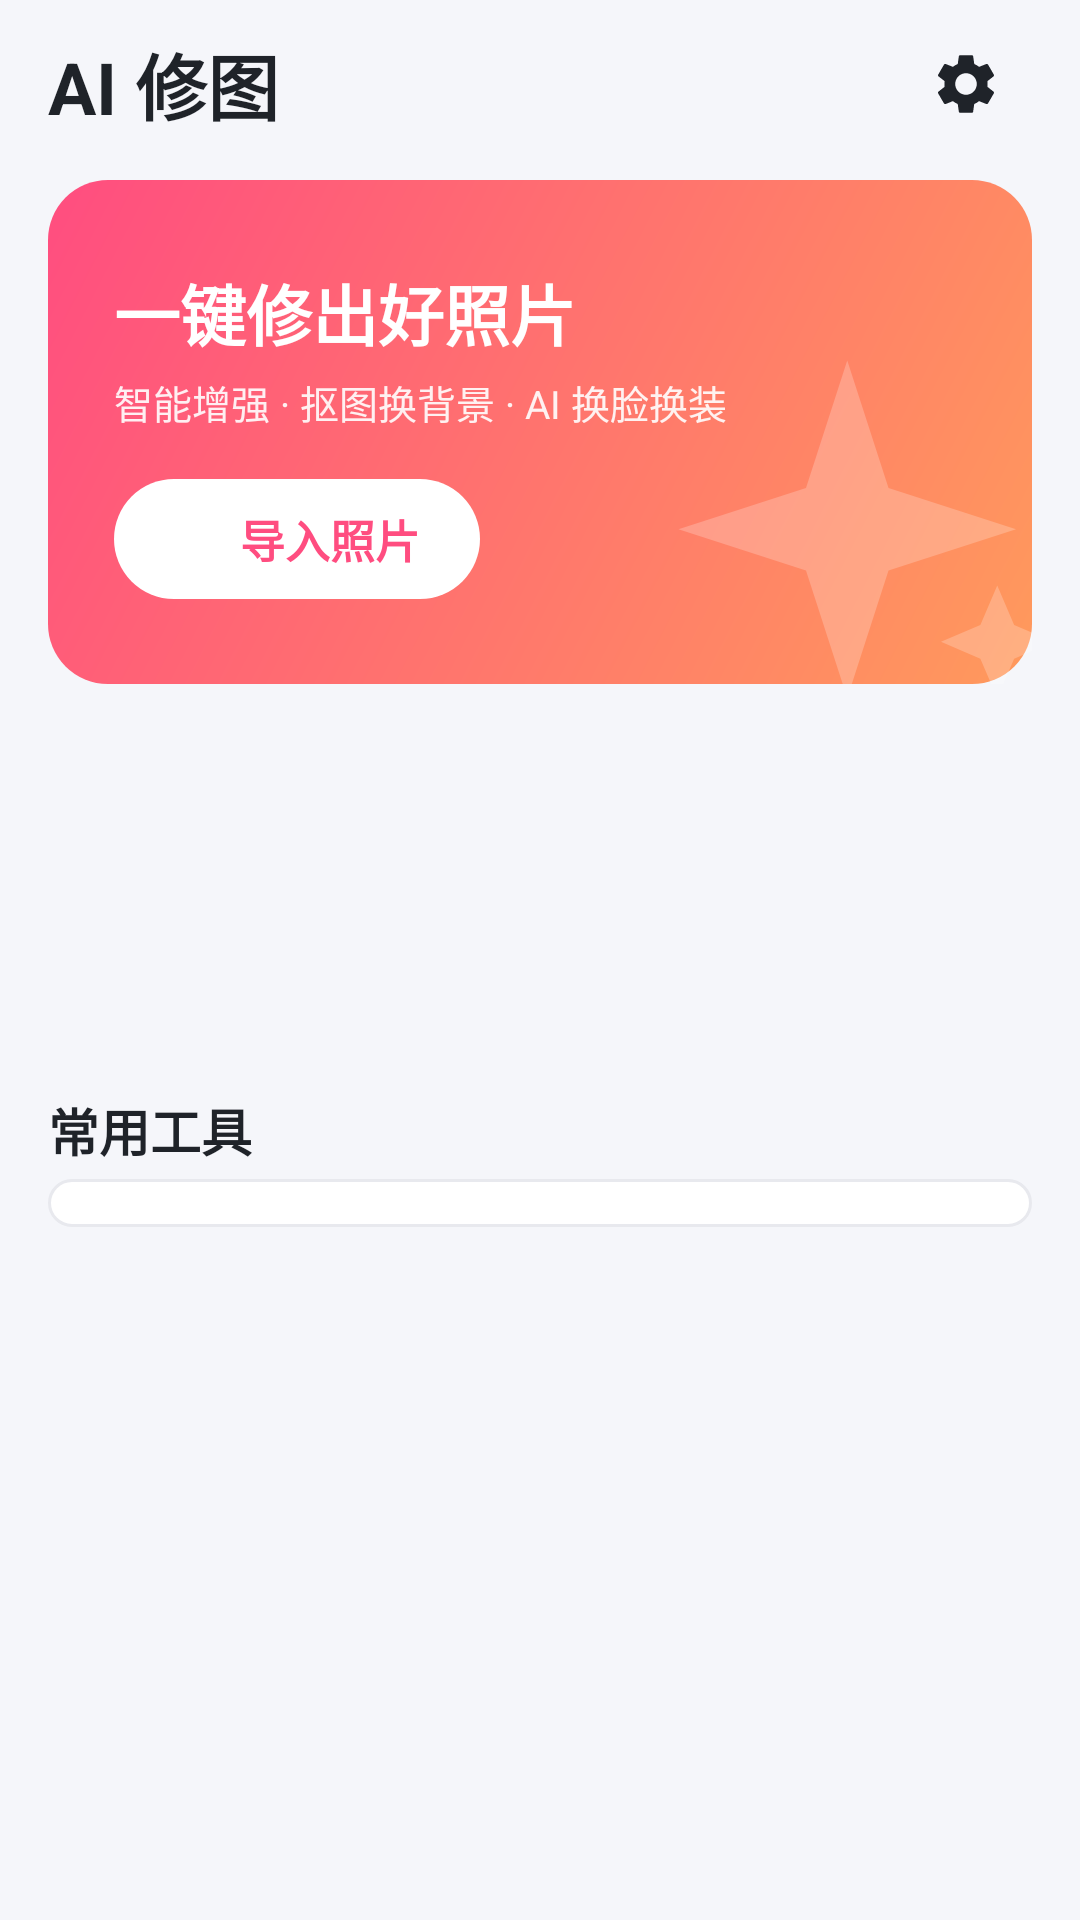

Reconstruct the res/layout file that produces this screen, plus the resources it refers to.
<!-- AndroidManifest.xml: application theme Theme.AiPhoto -->
<!-- res/layout/activity_main.xml -->
<?xml version="1.0" encoding="utf-8"?>
<ScrollView xmlns:android="http://schemas.android.com/apk/res/android"
    xmlns:app="http://schemas.android.com/apk/res-auto"
    android:id="@+id/root"
    android:layout_width="match_parent"
    android:layout_height="match_parent"
    android:fillViewport="true">

    <LinearLayout
        android:layout_width="match_parent"
        android:layout_height="wrap_content"
        android:orientation="vertical"
        android:paddingHorizontal="16dp"
        android:paddingBottom="24dp">

        <LinearLayout
            android:layout_width="match_parent"
            android:layout_height="56dp"
            android:gravity="center_vertical">

            <TextView
                android:layout_width="0dp"
                android:layout_height="wrap_content"
                android:layout_weight="1"
                android:text="AI 修图"
                android:textColor="@color/text"
                android:textSize="24sp"
                android:textStyle="bold" />

            <ImageButton
                android:id="@+id/settings"
                android:layout_width="44dp"
                android:layout_height="44dp"
                android:background="?attr/selectableItemBackgroundBorderless"
                android:contentDescription="设置"
                android:src="@drawable/ic_settings" />
        </LinearLayout>

        
        <FrameLayout
            android:id="@+id/pick"
            android:layout_width="match_parent"
            android:layout_height="168dp"
            android:layout_marginTop="4dp"
            android:background="@drawable/bg_hero"
            android:clickable="true"
            android:focusable="true"
            android:foreground="?attr/selectableItemBackground">

            <ImageView
                android:layout_width="150dp"
                android:layout_height="150dp"
                android:layout_gravity="end|bottom"
                android:layout_marginEnd="-20dp"
                android:layout_marginBottom="-30dp"
                android:alpha="0.22"
                android:src="@drawable/ic_sparkle"
                app:tint="#FFFFFF" />

            <LinearLayout
                android:layout_width="wrap_content"
                android:layout_height="wrap_content"
                android:layout_gravity="center_vertical"
                android:orientation="vertical"
                android:paddingHorizontal="22dp">

                <TextView
                    android:layout_width="wrap_content"
                    android:layout_height="wrap_content"
                    android:text="一键修出好照片"
                    android:textColor="#FFFFFF"
                    android:textSize="22sp"
                    android:textStyle="bold" />

                <TextView
                    android:layout_width="wrap_content"
                    android:layout_height="wrap_content"
                    android:layout_marginTop="4dp"
                    android:text="智能增强 · 抠图换背景 · AI 换脸换装"
                    android:textColor="#E6FFFFFF"
                    android:textSize="13sp" />

                <LinearLayout
                    android:layout_width="wrap_content"
                    android:layout_height="40dp"
                    android:layout_marginTop="16dp"
                    android:background="@drawable/bg_white_pill"
                    android:gravity="center"
                    android:paddingHorizontal="20dp">

                    <ImageView
                        android:layout_width="18dp"
                        android:layout_height="18dp"
                        android:src="@drawable/ic_add"
                        app:tint="@color/accent" />

                    <TextView
                        android:layout_width="wrap_content"
                        android:layout_height="wrap_content"
                        android:layout_marginStart="4dp"
                        android:text="导入照片"
                        android:textColor="@color/accent"
                        android:textSize="15sp"
                        android:textStyle="bold" />
                </LinearLayout>
            </LinearLayout>
        </FrameLayout>

        
        <LinearLayout
            android:id="@+id/promos"
            android:layout_width="match_parent"
            android:layout_height="104dp"
            android:layout_marginTop="12dp" />

        <TextView
            android:layout_width="wrap_content"
            android:layout_height="wrap_content"
            android:layout_marginTop="20dp"
            android:layout_marginBottom="4dp"
            android:text="常用工具"
            android:textColor="@color/text"
            android:textSize="17sp"
            android:textStyle="bold" />

        <GridLayout
            android:id="@+id/tiles"
            android:layout_width="match_parent"
            android:layout_height="wrap_content"
            android:background="@drawable/bg_card"
            android:columnCount="5"
            android:paddingVertical="8dp" />

        <TextView
            android:id="@+id/footer"
            android:layout_width="match_parent"
            android:layout_height="wrap_content"
            android:layout_marginTop="24dp"
            android:gravity="center"
            android:textColor="@color/text2"
            android:textSize="12sp" />
    </LinearLayout>
</ScrollView>
<!-- resources referenced by this layout -->
<resources>
  <color name="accent">#FF4D80</color>
  <color name="text">#1F2329</color>
  <color name="text2">#8A8F99</color>
  <!-- drawable bg_card (drawable) -->
  <shape xmlns:android="http://schemas.android.com/apk/res/android">
      <solid android:color="@color/surface" />
      <corners android:radius="20dp" />
      <stroke android:width="1dp" android:color="@color/line" />
  </shape>
  <!-- drawable bg_hero (drawable) -->
  <shape xmlns:android="http://schemas.android.com/apk/res/android">
      <gradient android:angle="315" android:startColor="#FF4D80" android:endColor="#FF9A5C" />
      <corners android:radius="20dp" />
  </shape>
  <!-- drawable bg_white_pill (drawable) -->
  <shape xmlns:android="http://schemas.android.com/apk/res/android">
      <solid android:color="#FFFFFF" />
      <corners android:radius="999dp" />
  </shape>
  <!-- drawable ic_settings (drawable) -->
  <vector xmlns:android="http://schemas.android.com/apk/res/android" android:width="24dp" android:height="24dp" android:viewportWidth="24" android:viewportHeight="24" android:tint="?attr/colorOnSurface">
      <path android:fillColor="@android:color/white" android:pathData="M19.14,12.94c0.04,-0.3 0.06,-0.61 0.06,-0.94c0,-0.32 -0.02,-0.64 -0.07,-0.94l2.03,-1.58c0.18,-0.14 0.23,-0.41 0.12,-0.61l-1.92,-3.32c-0.12,-0.22 -0.37,-0.29 -0.59,-0.22l-2.39,0.96c-0.5,-0.38 -1.03,-0.7 -1.62,-0.94L14.4,2.81c-0.04,-0.24 -0.24,-0.41 -0.48,-0.41h-3.84c-0.24,0 -0.43,0.17 -0.47,0.41L9.25,5.35C8.66,5.59 8.12,5.92 7.63,6.29L5.24,5.33c-0.22,-0.08 -0.47,0 -0.59,0.22L2.74,8.87C2.62,9.08 2.66,9.34 2.86,9.48l2.03,1.58C4.84,11.36 4.8,11.69 4.8,12s0.02,0.64 0.07,0.94l-2.03,1.58c-0.18,0.14 -0.23,0.41 -0.12,0.61l1.92,3.32c0.12,0.22 0.37,0.29 0.59,0.22l2.39,-0.96c0.5,0.38 1.03,0.7 1.62,0.94l0.36,2.54c0.05,0.24 0.24,0.41 0.48,0.41h3.84c0.24,0 0.44,-0.17 0.47,-0.41l0.36,-2.54c0.59,-0.24 1.13,-0.56 1.62,-0.94l2.39,0.96c0.22,0.08 0.47,0 0.59,-0.22l1.92,-3.32c0.12,-0.22 0.07,-0.47 -0.12,-0.61L19.14,12.94zM12,15.6c-1.98,0 -3.6,-1.62 -3.6,-3.6s1.62,-3.6 3.6,-3.6 3.6,1.62 3.6,3.6S13.98,15.6 12,15.6z" />
  </vector>
  <!-- drawable ic_sparkle (drawable) -->
  <vector xmlns:android="http://schemas.android.com/apk/res/android" android:width="24dp" android:height="24dp" android:viewportWidth="24" android:viewportHeight="24" android:tint="?attr/colorOnSurface">
      <path android:fillColor="@android:color/white" android:pathData="M11,2L13.2,8.8 20,11 13.2,13.2 11,20 8.8,13.2 2,11 8.8,8.8zM19,14l0.9,2.1 2.1,0.9 -2.1,0.9 -0.9,2.1 -0.9,-2.1 -2.1,-0.9 2.1,-0.9z" />
  </vector>
  <color name="surface">#FFFFFF</color>
  <color name="line">#E8E9EE</color>
  <color name="on_accent">#FFFFFF</color>
  <color name="accent_soft">#FFE3EC</color>
  <color name="surface2">#F0F1F5</color>
  <color name="bg">#F5F6FA</color>
</resources>
